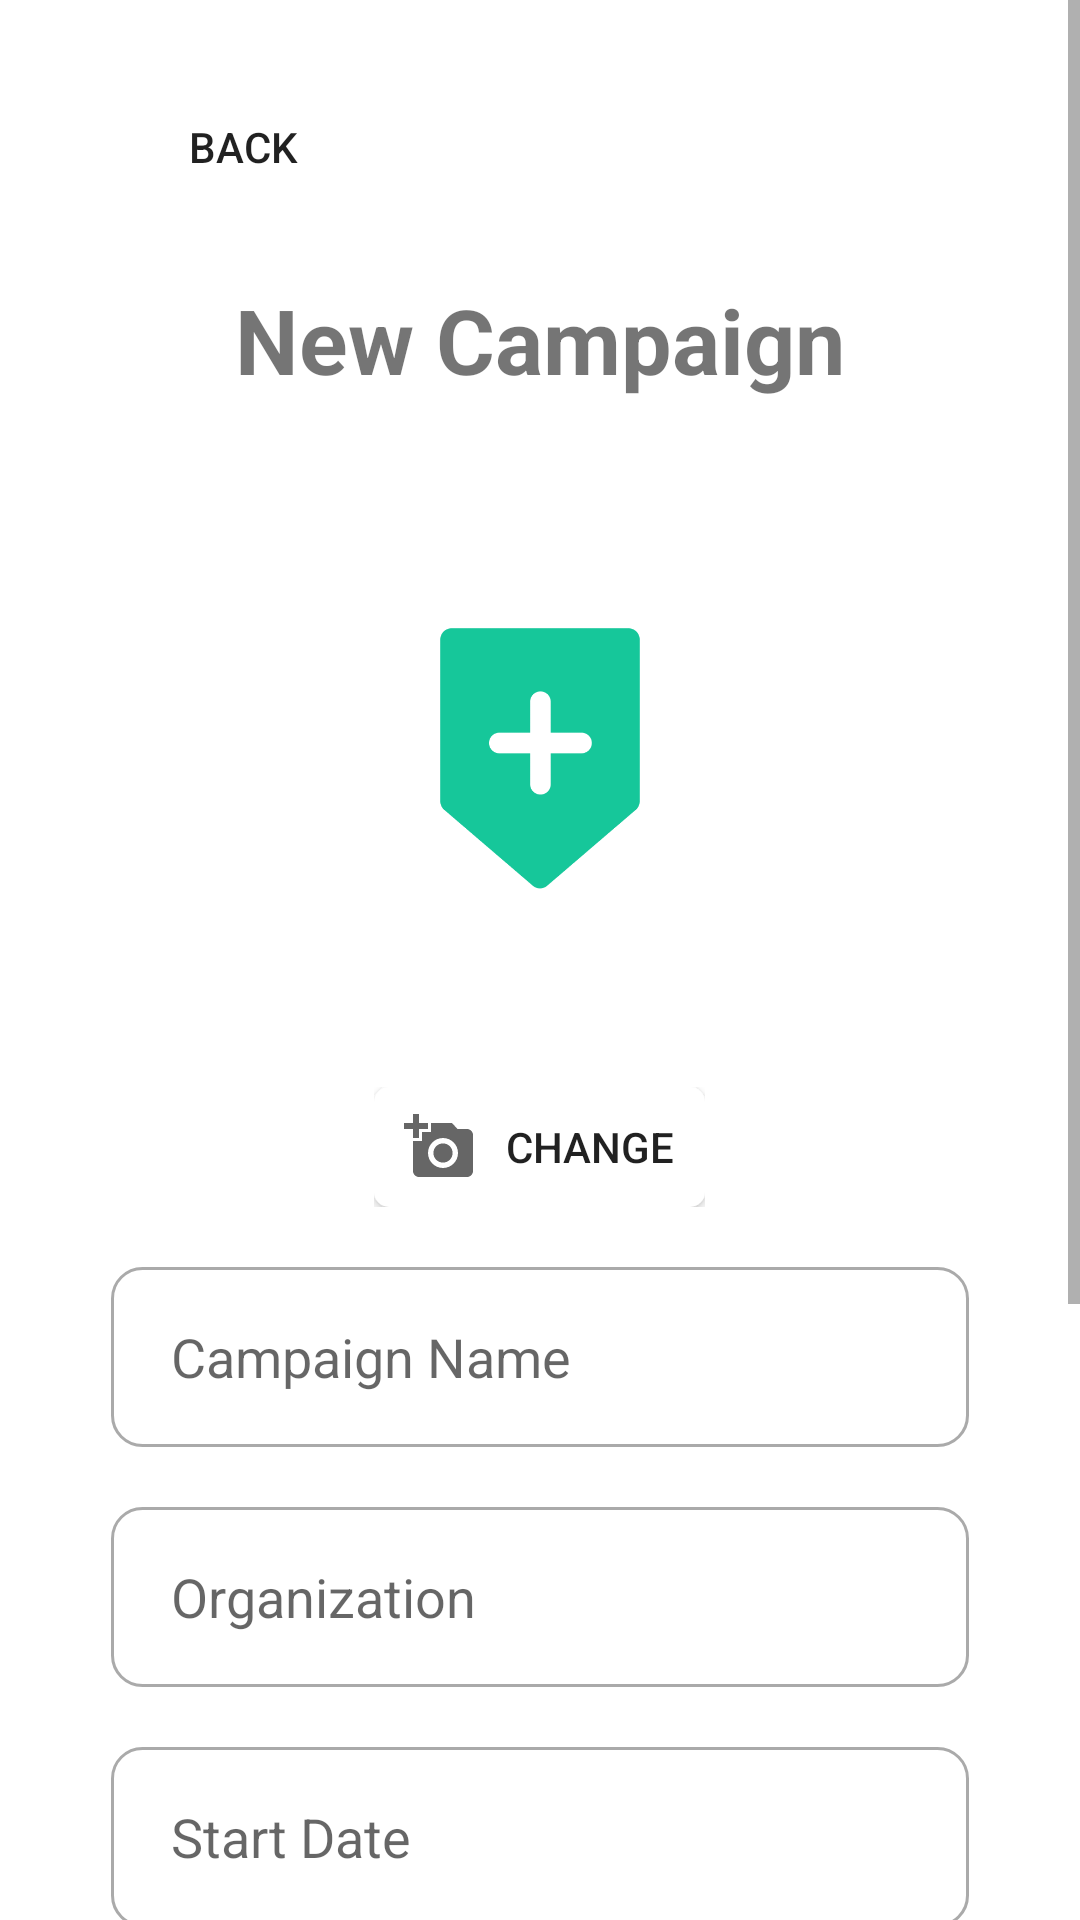

Reconstruct the res/layout file that produces this screen, plus the resources it refers to.
<!-- AndroidManifest.xml: application theme Theme.Assignment2 -->
<!-- res/layout/activity_create_campaign.xml -->
<?xml version="1.0" encoding="utf-8"?>
<ScrollView xmlns:android="http://schemas.android.com/apk/res/android"
    xmlns:app="http://schemas.android.com/apk/res-auto"
    xmlns:tools="http://schemas.android.com/tools"
    android:layout_width="match_parent"
    android:layout_height="match_parent"
    tools:context=".CreateCampaignActivity">

    <androidx.constraintlayout.widget.ConstraintLayout
        android:layout_width="match_parent"
        android:layout_height="match_parent"
        android:layout_marginBottom="20dp"
        >

        <androidx.appcompat.widget.AppCompatButton
            android:id="@+id/crCam_btnBack"
            android:layout_width="wrap_content"
            android:layout_height="wrap_content"
            android:layout_marginStart="37dp"
            android:layout_marginTop="25dp"
            android:background="@android:color/transparent"
            android:drawableStart="@drawable/ic_baseline_arrow_back_ios"
            android:text="Back"
            app:layout_constraintStart_toStartOf="parent"
            app:layout_constraintTop_toTopOf="parent" />


        <LinearLayout
            android:id="@+id/linearLayout"
            android:layout_width="match_parent"
            android:layout_height="wrap_content"
            android:layout_below="@+id/crCam_btnBack"
            android:layout_centerInParent="true"
            android:layout_marginHorizontal="30dp"
            android:layout_marginStart="37dp"
            android:layout_marginTop="20dp"
            android:layout_marginEnd="37dp"
            android:orientation="vertical"
            app:layout_constraintEnd_toEndOf="parent"
            app:layout_constraintStart_toStartOf="parent"
            app:layout_constraintTop_toBottomOf="@+id/crCam_btnBack">

            <androidx.appcompat.widget.AppCompatTextView
                android:layout_width="match_parent"
                android:layout_height="wrap_content"
                android:layout_marginBottom="20dp"
                android:text="New Campaign"
                android:textAlignment="center"
                android:textSize="30dp"
                android:textStyle="bold" />

            <RelativeLayout
                android:layout_width="match_parent"
                android:layout_height="wrap_content"
                android:layout_marginBottom="20dp">

                <androidx.appcompat.widget.AppCompatImageView
                    android:id="@+id/crCam_image"
                    android:layout_width="match_parent"
                    android:layout_height="189dp"
                    android:layout_marginBottom="20dp"
                    android:src="@drawable/app_logo" />

                <androidx.appcompat.widget.LinearLayoutCompat
                    android:layout_below="@+id/crCam_image"
                    android:layout_centerInParent="true"
                    android:orientation="horizontal"
                    android:layout_width="wrap_content"
                    android:layout_height="wrap_content">
                    <androidx.appcompat.widget.AppCompatButton
                        android:id="@+id/crCam_btnChangeImage"
                        android:layout_width="wrap_content"
                        android:layout_height="40dp"

                        android:background="@drawable/custom_button"
                        android:drawableStart="@drawable/ic_add_photo"
                        android:drawablePadding="10dp"
                        android:padding="10dp"
                        android:text="Change" />

                    <androidx.appcompat.widget.AppCompatButton
                        android:layout_marginLeft="20dp"
                        android:visibility="gone"
                        android:id="@+id/crCam_btnRemoveImage"
                        android:layout_width="wrap_content"
                        android:layout_height="40dp"
                        android:layout_below="@+id/crCam_image"
                        android:background="@drawable/custom_button"
                        android:backgroundTint="@color/secondary_color"
                        android:drawableStart="@drawable/ic_remove_photo"
                        android:drawablePadding="10dp"
                        android:padding="10dp"
                        android:text="Change" />
                </androidx.appcompat.widget.LinearLayoutCompat>

            </RelativeLayout>


            <androidx.appcompat.widget.AppCompatEditText
                android:id="@+id/crCam_edtCampaignName"
                android:layout_width="match_parent"
                android:layout_height="60dp"
                android:layout_marginBottom="20dp"
                android:background="@drawable/custom_input"
                android:ems="10"
                android:hint="Campaign Name"
                android:inputType="text"
                android:paddingHorizontal="20dp" />

            <androidx.appcompat.widget.AppCompatEditText
                android:id="@+id/crCam_edtOrganization"
                android:layout_width="match_parent"
                android:layout_height="60dp"
                android:layout_marginBottom="20dp"
                android:background="@drawable/custom_input"
                android:ems="10"
                android:hint="Organization"
                android:inputType="text"
                android:paddingHorizontal="20dp" />

            <androidx.appcompat.widget.AppCompatEditText
                android:id="@+id/crCam_edtStartDate"
                android:layout_width="match_parent"
                android:layout_height="60dp"
                android:layout_marginBottom="20dp"
                android:background="@drawable/custom_input"
                android:ems="10"
                android:hint="Start Date"
                android:inputType="date"
                android:paddingHorizontal="20dp" />

            <androidx.appcompat.widget.AppCompatEditText
                android:id="@+id/crCam_edtDescription"
                android:layout_width="match_parent"
                android:layout_height="200dp"
                android:layout_marginBottom="20dp"
                android:background="@drawable/custom_input"
                android:ems="10"
                android:hint="Description"
                android:inputType="textMultiLine"
                android:paddingHorizontal="20dp" />

            <androidx.appcompat.widget.AppCompatButton
                android:id="@+id/crCam_btnCreate"
                android:layout_width="match_parent"
                android:layout_height="60dp"
                android:background="@drawable/custom_button"
                android:backgroundTint="@color/primary_color"
                android:padding="10dp"
                android:text="Create" />
        </LinearLayout>


    </androidx.constraintlayout.widget.ConstraintLayout>


</ScrollView>
<!-- resources referenced by this layout -->
<resources>
  <color name="primary_color">#16C79A</color>
  <color name="secondary_color">#FE8080</color>
  <!-- drawable app_logo: png bitmap (drawable-mdpi, 9966 bytes) -->
  <!-- drawable custom_button (drawable) -->
  <?xml version="1.0" encoding="utf-8"?>
  <selector xmlns:android="http://schemas.android.com/apk/res/android">
      <item android:state_enabled="true">
          <shape android:shape="rectangle">
              <solid android:color="@color/white"/>
              <corners android:radius="5dp" />
          </shape>
      </item>
  </selector>
  <!-- drawable custom_input (drawable) -->
  <?xml version="1.0" encoding="utf-8"?>
  <selector xmlns:android="http://schemas.android.com/apk/res/android">
      <item android:state_enabled="true" android:state_focused="true">
          <shape android:shape="rectangle">
              <corners android:radius="10dp" />
              <solid android:color="@color/white" />
              <stroke android:color="@color/primary_color" android:width="1dp"/>
          </shape>
      </item>
      <item android:state_enabled="true" android:state_focused="false">
          <shape android:shape="rectangle">
              <corners android:radius="10dp" />
              <solid android:color="@color/white" />
              <stroke android:color="@android:color/darker_gray" android:width="1dp"/>
          </shape>
      </item>
  
      <item android:state_enabled="false">
          <shape android:shape="rectangle">
              <corners android:radius="10dp" />
              <solid android:color="@color/white" />
              <stroke android:color="@android:color/darker_gray" android:width="1dp"/>
          </shape>
      </item>
  
  </selector>
  <!-- drawable ic_add_photo (drawable-anydpi) -->
  <vector xmlns:android="http://schemas.android.com/apk/res/android"
      android:width="24dp"
      android:height="24dp"
      android:viewportWidth="24"
      android:viewportHeight="24"
      android:tint="@color/black"
      android:alpha="0.6">
    <path
        android:fillColor="@android:color/white"
        android:pathData="M3,4V1h2v3h3v2H5v3H3V6H0V4H3zM6,10V7h3V4h7l1.83,2H21c1.1,0 2,0.9 2,2v12c0,1.1 -0.9,2 -2,2H5c-1.1,0 -2,-0.9 -2,-2V10H6zM13,19c2.76,0 5,-2.24 5,-5s-2.24,-5 -5,-5s-5,2.24 -5,5S10.24,19 13,19zM9.8,14c0,1.77 1.43,3.2 3.2,3.2s3.2,-1.43 3.2,-3.2s-1.43,-3.2 -3.2,-3.2S9.8,12.23 9.8,14z"/>
  </vector>
  <!-- drawable ic_remove_photo (drawable-anydpi) -->
  <vector xmlns:android="http://schemas.android.com/apk/res/android"
      android:width="24dp"
      android:height="24dp"
      android:viewportWidth="24"
      android:viewportHeight="24"
      android:tint="@color/black"
      android:alpha="0.6">
    <path
        android:fillColor="@android:color/white"
        android:pathData="M6,19c0,1.1 0.9,2 2,2h8c1.1,0 2,-0.9 2,-2L18,7L6,7v12zM8.46,11.88l1.41,-1.41L12,12.59l2.12,-2.12 1.41,1.41L13.41,14l2.12,2.12 -1.41,1.41L12,15.41l-2.12,2.12 -1.41,-1.41L10.59,14l-2.13,-2.12zM15.5,4l-1,-1h-5l-1,1L5,4v2h14L19,4z"/>
  </vector>
  <style name="Theme.Assignment2" parent="Theme.MaterialComponents.DayNight.DarkActionBar">
          
          <item name="colorPrimary">@color/primary_color</item>
          <item name="colorPrimaryVariant">@color/primary_color</item>
          <item name="colorOnPrimary">@color/white</item>
          
          <item name="colorSecondary">@color/teal_200</item>
          <item name="colorSecondaryVariant">@color/teal_700</item>
          <item name="colorOnSecondary">@color/black</item>
          
          <item name="android:statusBarColor" tools:targetApi="l">?attr/colorPrimaryVariant</item>
          
      </style>
  <color name="white">#FFFFFFFF</color>
  <color name="black">#FF000000</color>
  <color name="teal_200">#FF03DAC5</color>
  <color name="teal_700">#FF018786</color>
</resources>
